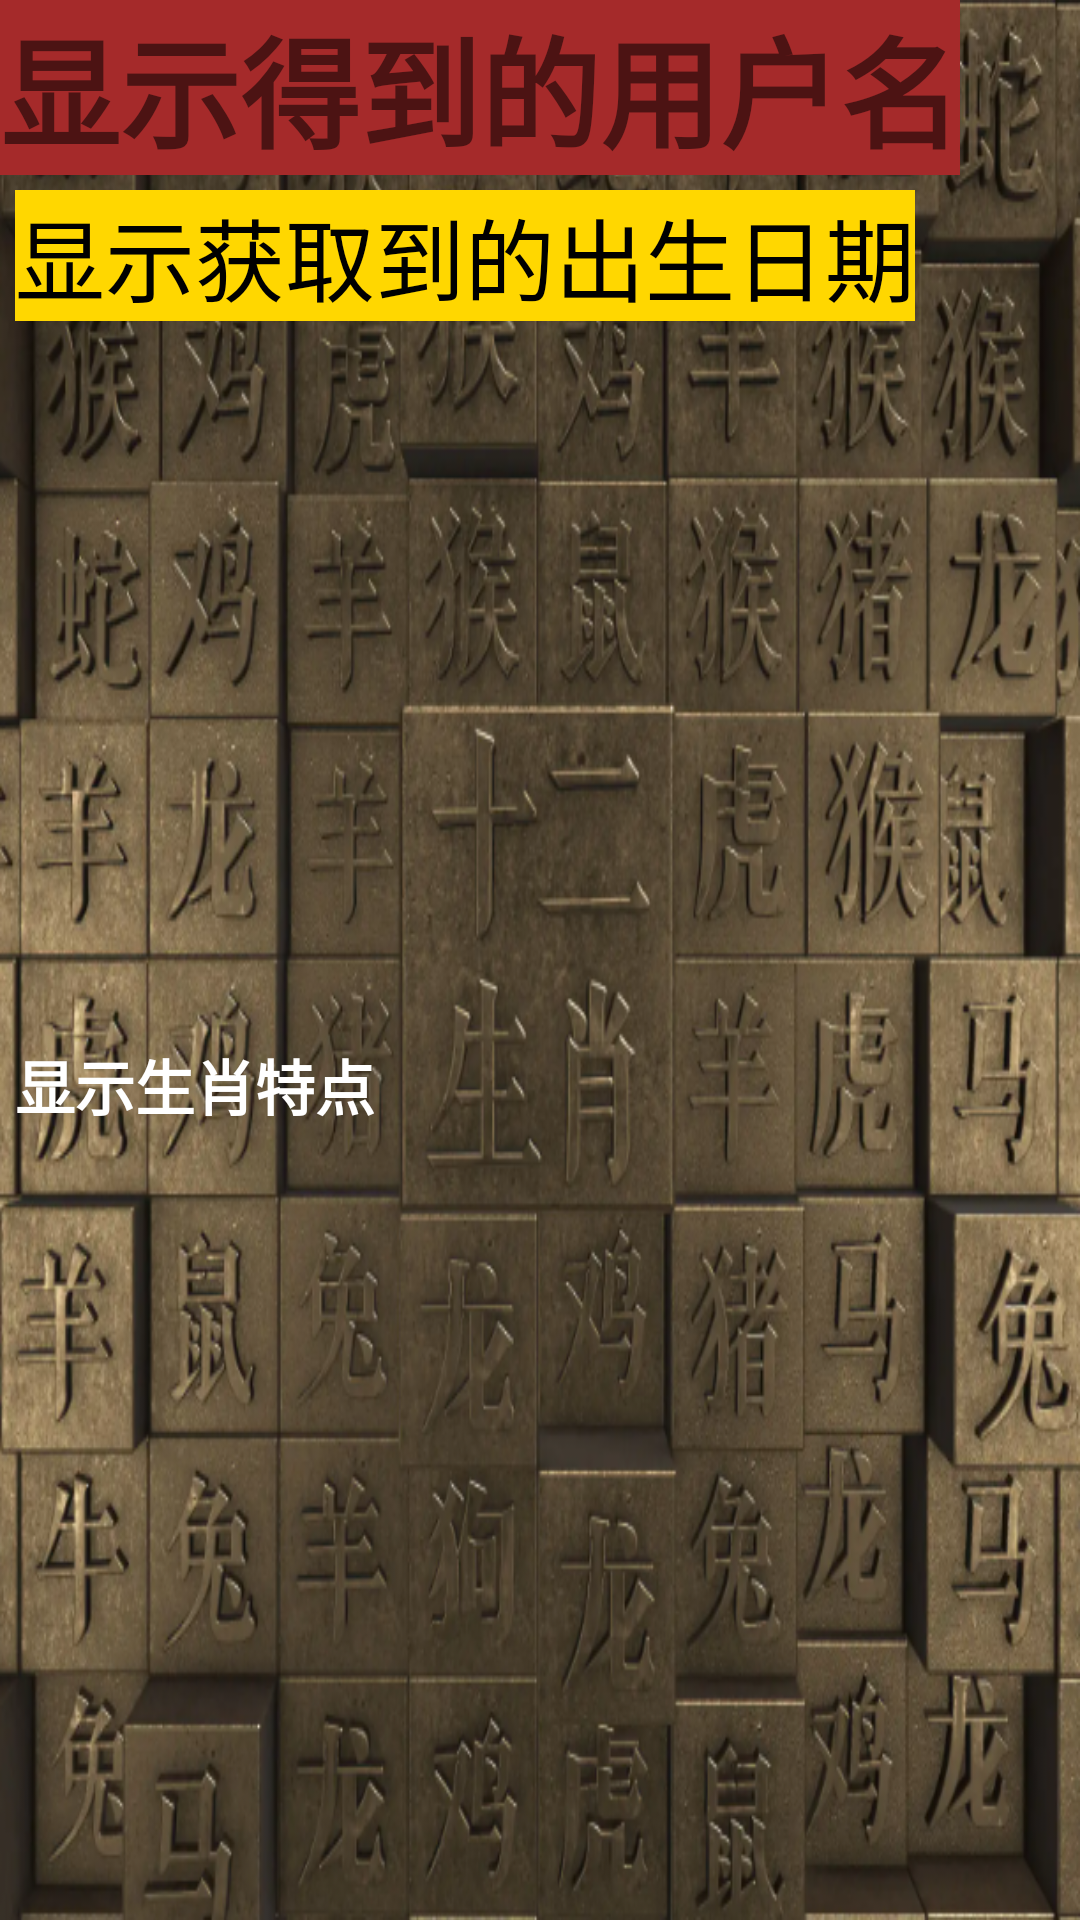

The Android layout XML behind this screen, and the referenced resources:
<!-- AndroidManifest.xml: application theme Theme.201124210145GuessAnimal -->
<!-- res/layout/activity_main2.xml -->
<?xml version="1.0" encoding="utf-8"?>
<LinearLayout xmlns:android="http://schemas.android.com/apk/res/android"
    xmlns:app="http://schemas.android.com/apk/res-auto"
    xmlns:tools="http://schemas.android.com/tools"
    android:layout_width="match_parent"
    android:layout_height="match_parent"
    android:background="@drawable/shengxiao"
    android:orientation="vertical"
    tools:context=".MainActivity2">

    <TextView
        android:id="@+id/textView_getname"
        android:layout_width="wrap_content"
        android:layout_height="wrap_content"
        android:background="#A52A2A"
        android:text="显示得到的用户名"
        android:textSize="40sp"
        android:textStyle="bold" />

    <TextView
        android:id="@+id/textView_getbirth"
        android:layout_width="wrap_content"
        android:layout_height="wrap_content"
        android:layout_margin="5dp"
        android:background="#FFD700"

        android:text="显示获取到的出生日期"
        android:textColor="@color/black"
        android:textSize="30sp" />

    <ImageView
        android:id="@+id/imageView_shengxiao"
        android:layout_width="209dp"
        android:layout_height="190dp"
        android:layout_gravity="center"
        android:layout_margin="20dp"
        android:src="@drawable/ic_launcher_background" />

    <TextView
        android:id="@+id/textView_shengxiao"
        android:layout_width="wrap_content"
        android:layout_height="wrap_content"
        android:text="显示生肖特点"
        android:textSize="20sp"
        android:textColor="@color/white"
        android:layout_margin="5dp"
        android:textStyle="bold" />


</LinearLayout>
<!-- resources referenced by this layout -->
<resources>
  <!-- drawable shengxiao: png bitmap (drawable, 607284 bytes) -->
  <style name="Theme.201124210145GuessAnimal" parent="Theme.MaterialComponents.DayNight.DarkActionBar">
          
          <item name="colorPrimary">@color/purple_500</item>
          <item name="colorPrimaryVariant">@color/purple_700</item>
          <item name="colorOnPrimary">@color/white</item>
          
          <item name="colorSecondary">@color/teal_200</item>
          <item name="colorSecondaryVariant">@color/teal_700</item>
          <item name="colorOnSecondary">@color/black</item>
          
          <item name="android:statusBarColor" tools:targetApi="l">?attr/colorPrimaryVariant</item>
          
      </style>
  <!-- not gathered from this repository: default colours our renderer supplied (Android Studio template values) -->
  <color name="purple_500">#FF6200EE</color>
  <color name="purple_700">#FF3700B3</color>
  <color name="teal_200">#FF03DAC5</color>
  <color name="teal_700">#FF018786</color>
  <color name="black">#FF000000</color>
  <color name="white">#FFFFFFFF</color>
</resources>
